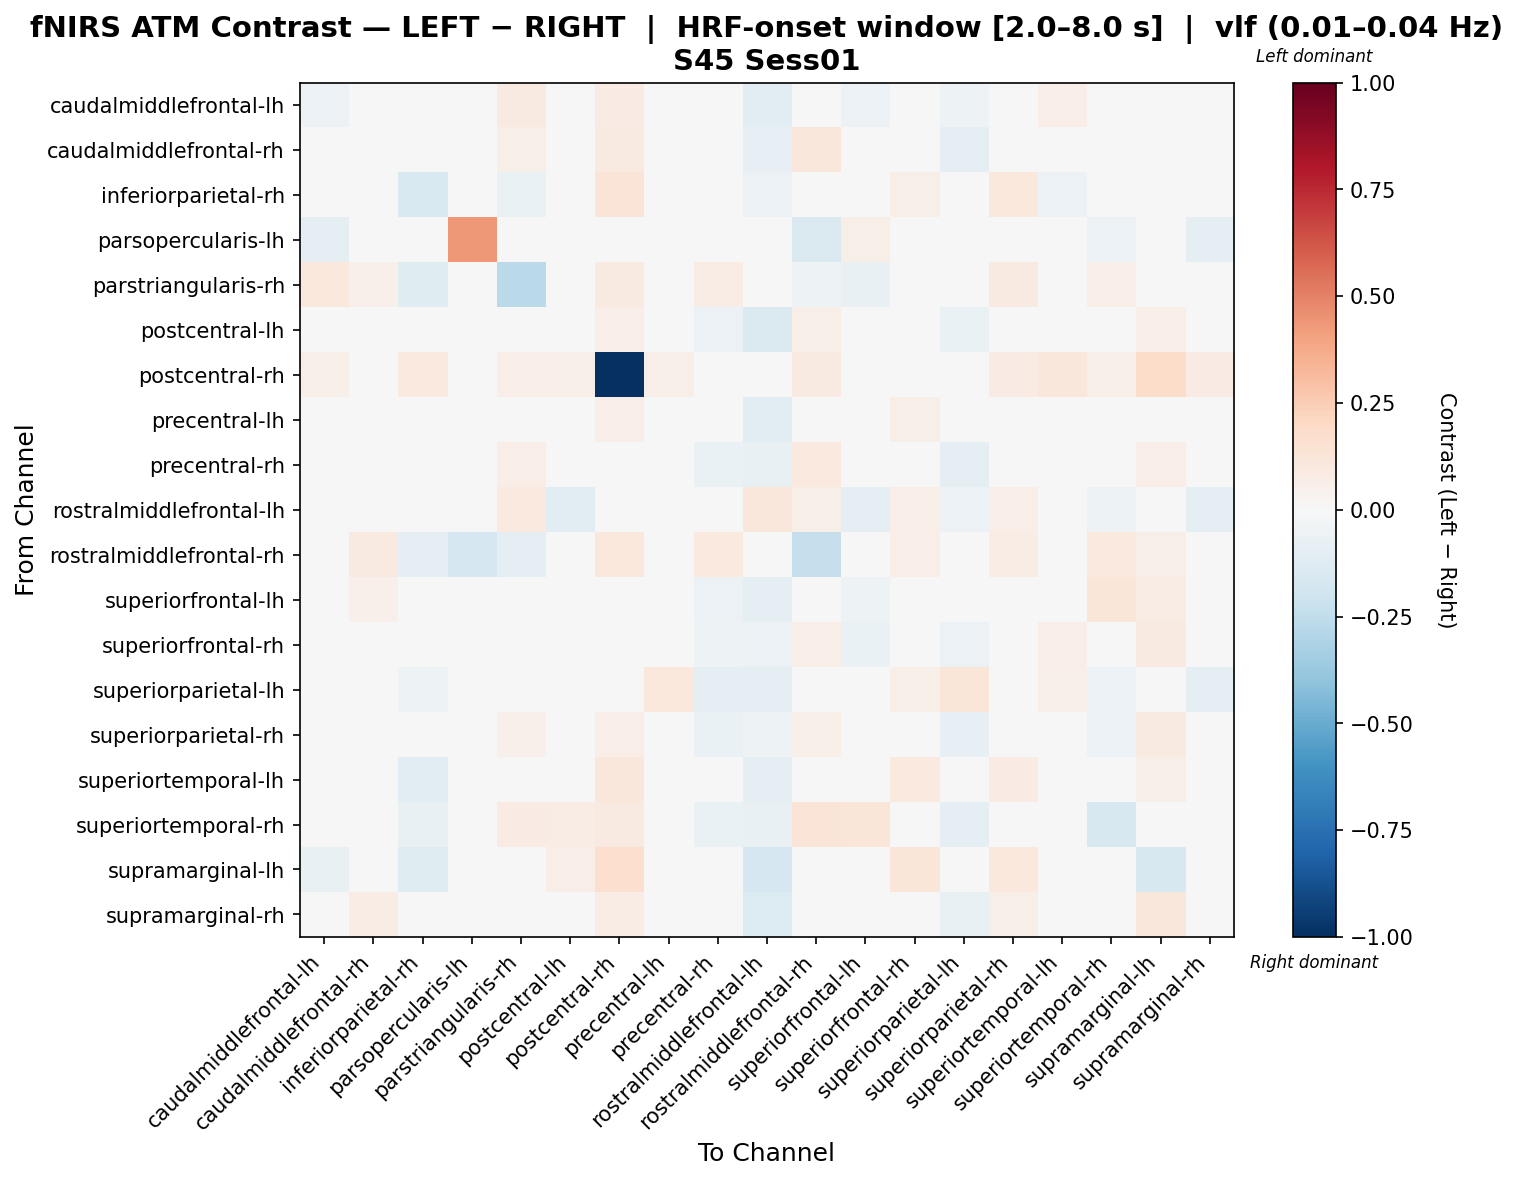

Source data for this figure (header and first rows):
, caudalmiddlefrontal-lh, caudalmiddlefrontal-rh, inferiorparietal-rh, parsopercularis-lh, parstriangularis-rh, postcentral-lh, postcentral-rh, precentral-lh, precentral-rh, rostralmiddlefrontal-lh, rostralmiddlefrontal-rh, superiorfrontal-lh, superiorfrontal-rh, superiorparietal-lh, superiorparietal-rh, superiortemporal-lh, superiortemporal-rh, supramarginal-lh, supramarginal-rh
caudalmiddlefrontal-lh, -0.05905, -0.02167, -0.011, -0.02286, 0.0877, 0.01362, 0.08208, 0.02331, -0.0487, -0.106, 0.0317, -0.05578, 0.04526, -0.05209, 0.04091, 0.06455, -0.0147, 0.004662, -0.001989
caudalmiddlefrontal-rh, -0.04436, -0.003508, -0.01775, -0.004737, 0.06076, 0.02915, 0.09295, -0.01694, -0.01271, -0.07935, 0.1155, 0.003544, -0.0317, -0.08882, 0.0001296, -0.03941, -0.02142, 0.01302, 0.04566
inferiorparietal-rh, -0.02829, 0.01656, -0.1538, 0.01518, -0.06692, 0.03375, 0.1321, 0.03487, 0.02674, -0.05805, -0.03501, 0.0258, 0.05911, -0.01925, 0.1077, -0.05712, -0.01123, -0.0429, 0.02077
parsopercularis-lh, -0.0899, -0.03661, 0.007499, 0.4299, -0.04404, 0.03029, -0.03661, -0.0175, -0.03661, 0.0, -0.142, 0.05896, -0.007938, 0.02316, 0.009557, -0.01669, -0.06204, 0.02867, -0.09807
parstriangularis-rh, 0.1048, 0.0503, -0.1211, -0.03036, -0.2661, 0.01776, 0.09293, -0.01557, 0.07197, 0.03731, -0.05087, -0.07105, 0.03463, -0.01008, 0.08627, -0.04692, 0.06275, 0.04093, 0.01238
postcentral-lh, -0.02424, 0.03054, -0.01543, 0.01717, 0.01748, 0.00619, 0.06673, 0.0004077, -0.05897, -0.1427, 0.05782, -0.01724, 0.03775, -0.06959, 0.04362, 0.01344, 0.001387, 0.06534, -0.02974
postcentral-rh, 0.05934, 0.04377, 0.0987, -0.003576, 0.06384, 0.05495, -1.0, 0.05831, 0.01258, 0.01022, 0.08773, -0.007603, 0.02765, -0.01863, 0.0817, 0.1128, 0.05524, 0.1845, 0.07853
precentral-lh, -0.01509, 0.002251, -0.003384, 0.006938, -0.008477, -0.003412, 0.06509, -0.01082, -0.03436, -0.1062, 0.03738, -0.03977, 0.05577, -0.03258, 0.04848, 0.03254, 0.001767, 0.02365, -0.01982
precentral-rh, -0.04476, 0.03047, 0.005842, -0.003661, 0.06481, -0.0158, 0.04665, 0.003218, -0.0648, -0.07652, 0.09903, -0.04274, 0.003215, -0.08828, 0.01723, 0.02938, -0.02765, 0.06491, -0.0005397
rostralmiddlefrontal-lh, -0.03911, -0.01403, 0.04602, 0.0, 0.1011, -0.1037, 0.04699, -0.01822, -0.01449, 0.1137, 0.06084, -0.08716, 0.06476, -0.06195, 0.067, 0.002705, -0.05331, -0.02027, -0.09085
rostralmiddlefrontal-rh, 0.03592, 0.08599, -0.08602, -0.1681, -0.08847, 0.04705, 0.1031, 0.03479, 0.09627, -0.02203, -0.2306, -0.04292, 0.06504, -0.02449, 0.0735, -0.00671, 0.09418, 0.05917, -0.02563
superiorfrontal-lh, -0.04578, 0.05375, -0.03371, 0.03451, -0.01829, 0.003844, 0.02322, -0.007507, -0.05492, -0.09877, 0.01691, -0.05448, -0.03347, -0.03162, 0.04826, 0.01431, 0.1233, 0.07401, -0.01355
superiorfrontal-rh, -0.01173, -0.01479, 0.002453, 0.005464, 0.0254, -0.003265, 0.03786, 0.01051, -0.05463, -0.05547, 0.06504, -0.06744, 0.0364, -0.06246, -0.01687, 0.06289, -0.03535, 0.09224, -0.01627
superiorparietal-lh, -0.03538, -0.0351, -0.05135, 0.01573, -0.0106, -0.01878, 0.04012, 0.1092, -0.09731, -0.09358, 0.003523, 0.006906, 0.06097, 0.1243, 0.04257, 0.06044, -0.05922, 0.03126, -0.09376
superiorparietal-rh, -0.03639, -0.01608, 0.02345, 0.006708, 0.05277, 0.005003, 0.06533, 0.007876, -0.0691, -0.05268, 0.06237, -0.03762, -0.02666, -0.08068, 0.007382, 0.04353, -0.05869, 0.09001, 0.01347
superiortemporal-lh, 0.04785, -0.02319, -0.1031, 0.0002517, -0.04737, 0.001757, 0.1154, 0.02029, -0.01938, -0.09995, -0.02475, -0.02421, 0.09954, -0.03061, 0.0827, 0.01865, -0.02741, 0.05916, -0.0456
superiortemporal-rh, 0.0006038, -0.01458, -0.07034, -0.02128, 0.0834, 0.07697, 0.08617, 0.01782, -0.06834, -0.07331, 0.1284, 0.1214, -0.02448, -0.08956, -0.02708, 0.003564, -0.1633, 0.04429, -0.01042
supramarginal-lh, -0.07592, -0.02599, -0.1189, 4.28228635616463e-05, -0.008354, 0.06728, 0.1657, -0.02165, 0.02825, -0.1654, -0.01568, 0.01413, 0.1216, 0.001616, 0.1074, 0.0392, -4.1703311573106525e-05, -0.1601, 0.04691
supramarginal-rh, -0.009632, 0.07262, -0.01042, -0.02507, -0.01109, -0.004032, 0.07408, -0.02192, -0.03077, -0.14, 0.01563, -0.01401, 0.0284, -0.07291, 0.06086, 0.0005245, 0.005206, 0.1097, -0.02715
